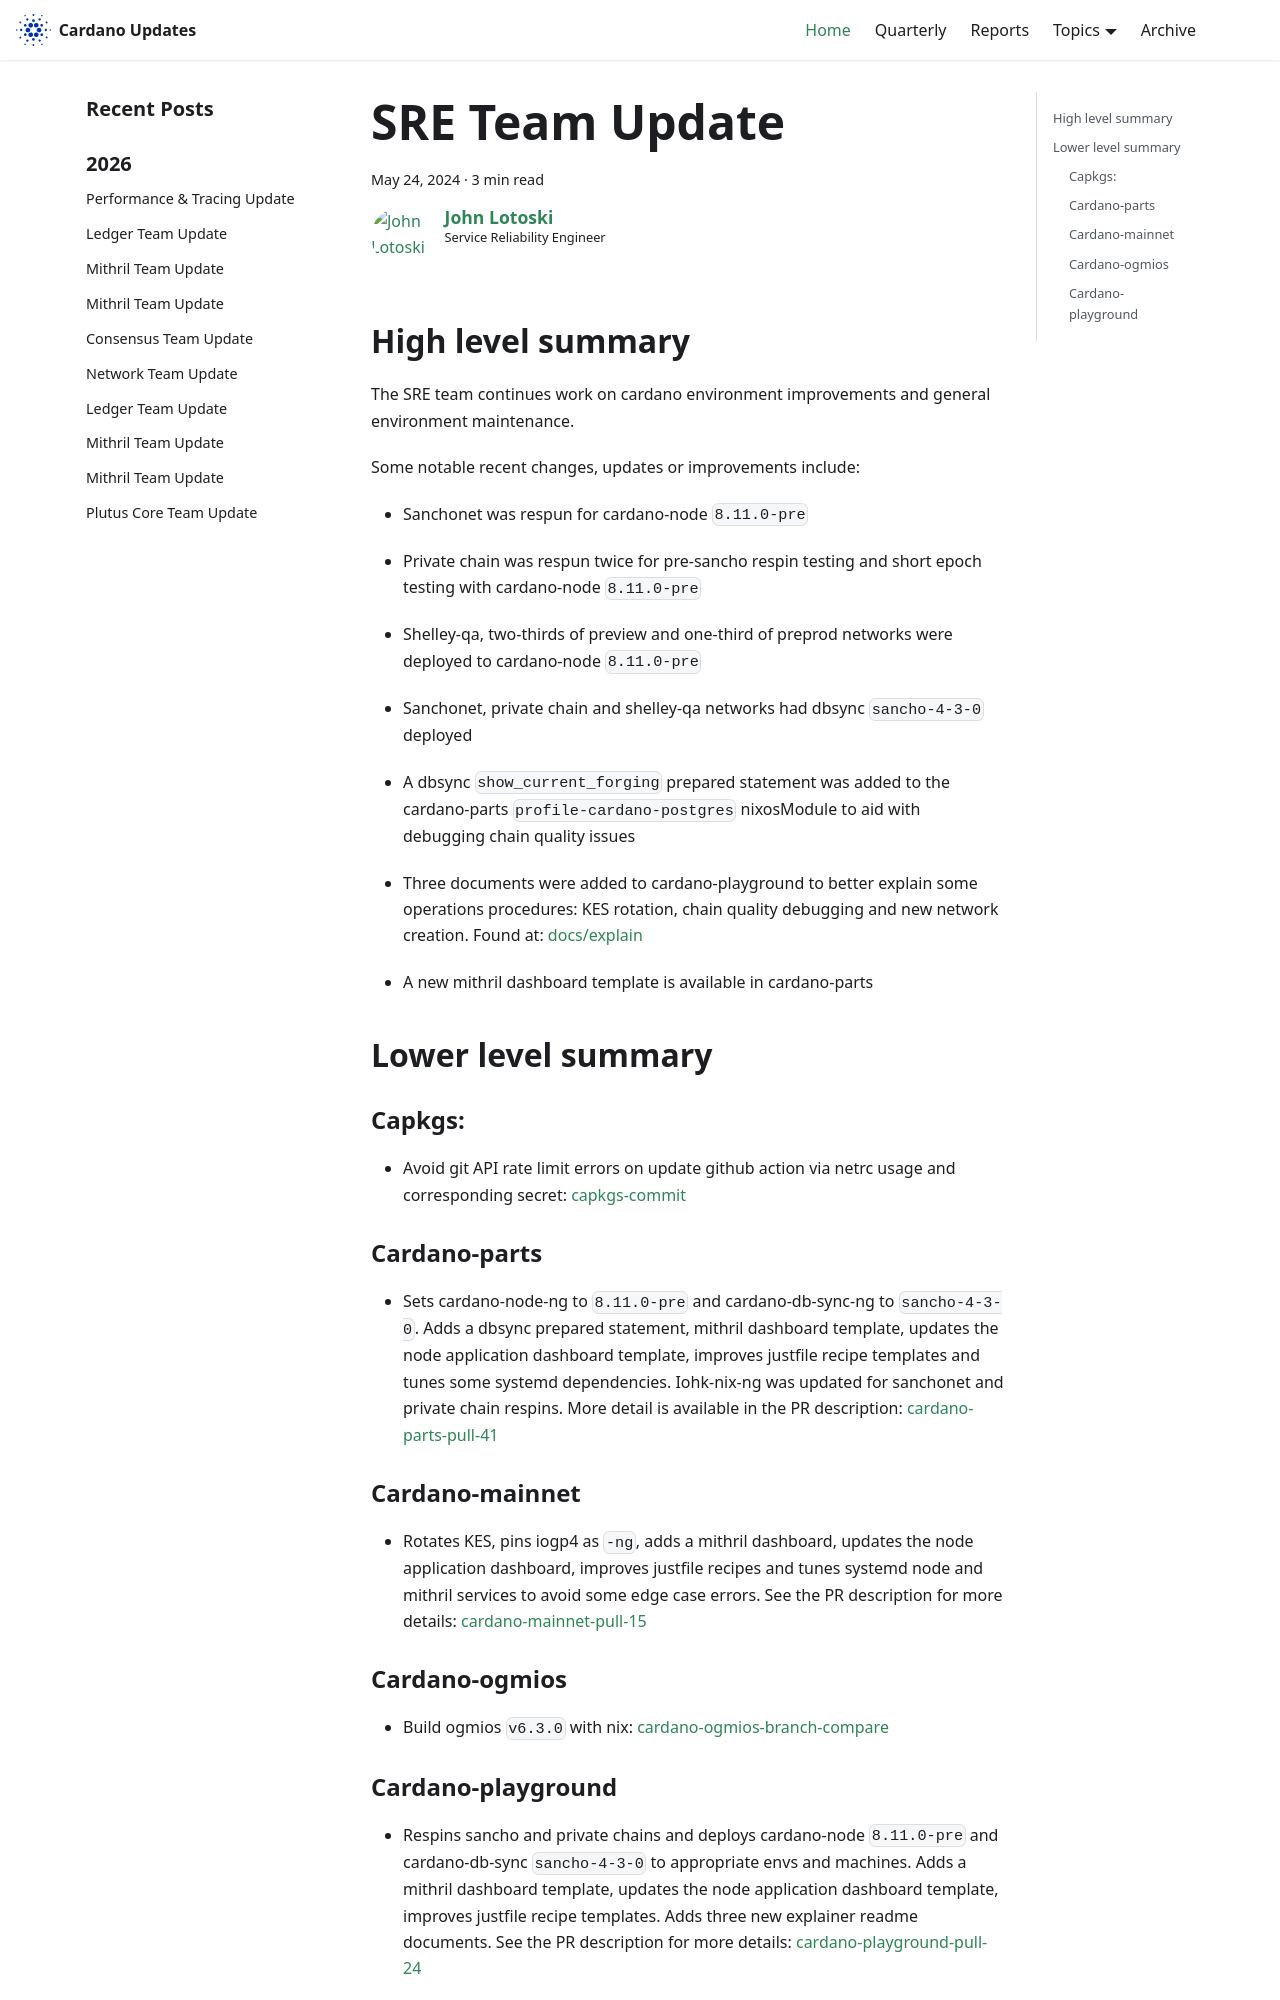

repository: IntersectMBO/cardano-updates · page: 2024-05-24-sre/index.html · generator: docusaurus

---
title: SRE Team Update
slug: 2024-05-24-sre
authors: johnalotoski
tags: [sre]
hide_table_of_contents: false
---

## High level summary

The SRE team continues work on cardano environment improvements and general
environment maintenance.

Some notable recent changes, updates or improvements include:

* Sanchonet was respun for cardano-node `8.11.0-pre`

* Private chain was respun twice for pre-sancho respin testing and short epoch
  testing with cardano-node `8.11.0-pre`

* Shelley-qa, two-thirds of preview and one-third of preprod networks were
  deployed to cardano-node `8.11.0-pre`

* Sanchonet, private chain and shelley-qa networks had dbsync `sancho-4-3-0`
  deployed

* A dbsync `show_current_forging` prepared statement was added to the
  cardano-parts `profile-cardano-postgres` nixosModule to aid with debugging
  chain quality issues

* Three documents were added to cardano-playground to better explain some
  operations procedures: KES rotation, chain quality debugging and new network
  creation. Found at:
  [docs/explain](https://github.com/input-output-hk/cardano-playground/tree/main/docs/explain)

* A new mithril dashboard template is available in cardano-parts

## Lower level summary

### Capkgs:
* Avoid git API rate limit errors on update github action via netrc usage and
  corresponding secret:
  [capkgs-commit](https://github.com/input-output-hk/capkgs/commit/1f3bf0a49e79d71d593f7de80ed783e5e2cb7053)

### Cardano-parts
* Sets cardano-node-ng to `8.11.0-pre` and cardano-db-sync-ng to `sancho-4-3-0`.
  Adds a dbsync prepared statement, mithril dashboard template, updates the
  node application dashboard template, improves justfile recipe templates and
  tunes some systemd dependencies. Iohk-nix-ng was updated for sanchonet and
  private chain respins. More detail is available in the PR description:
  [cardano-parts-pull-41](https://github.com/input-output-hk/cardano-parts/pull/41)

### Cardano-mainnet
* Rotates KES, pins iogp4 as `-ng`, adds a mithril dashboard, updates the node
  application dashboard, improves justfile recipes and tunes systemd node and
  mithril services to avoid some edge case errors. See the PR description for
  more details:
  [cardano-mainnet-pull-15](https://github.com/input-output-hk/cardano-mainnet/pull/15)
